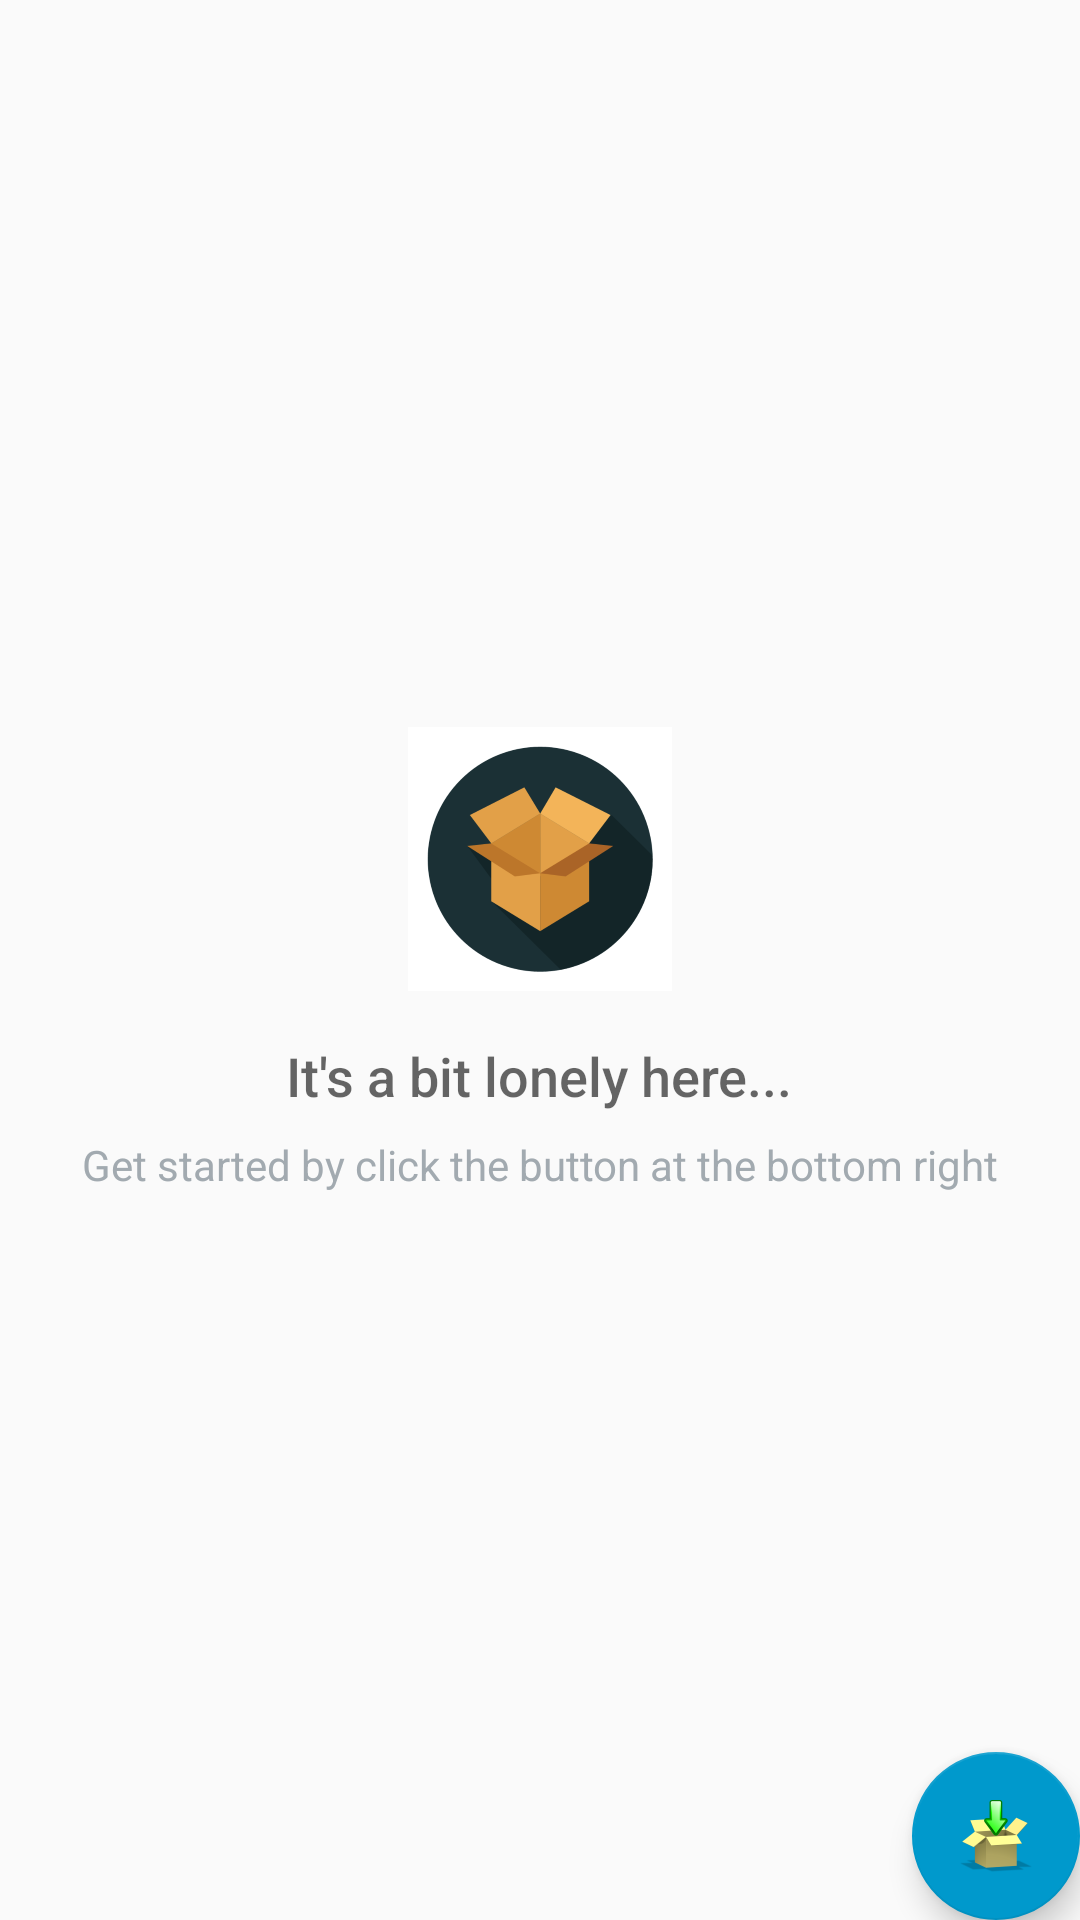

Layout XML and referenced resources for this Android screen:
<!-- AndroidManifest.xml: application theme AppTheme -->
<!-- res/layout/activity_main.xml -->
<?xml version="1.0" encoding="utf-8"?>
<RelativeLayout xmlns:android="http://schemas.android.com/apk/res/android"
    xmlns:tools="http://schemas.android.com/tools"
    android:layout_width="match_parent"
    android:layout_height="match_parent"
    xmlns:app="http://schemas.android.com/apk/res-auto"
    tools:context=".MainActivity">

    <ListView
        android:id="@+id/text_view_inventory"
        android:layout_width="match_parent"
        android:layout_height="match_parent"
        android:padding="@dimen/activity_margin"/>

    
    <RelativeLayout
        android:id="@+id/empty_view"
        android:layout_width="wrap_content"
        android:layout_height="wrap_content"
        android:layout_centerInParent="true">

        <ImageView
            android:id="@+id/empty_inv_image"
            android:layout_width="wrap_content"
            android:layout_height="wrap_content"
            android:layout_centerHorizontal="true"
            android:src="@drawable/ic_empty_box"/>

        <TextView
            android:id="@+id/empty_title_text"
            android:layout_width="wrap_content"
            android:layout_height="wrap_content"
            android:layout_below="@+id/empty_inv_image"
            android:layout_centerHorizontal="true"
            android:fontFamily="sans-serif-medium"
            android:paddingTop="16dp"
            android:text="@string/empty_view_title_text"
            android:textAppearance="?android:textAppearanceMedium"/>

        <TextView
            android:id="@+id/empty_subtitle_text"
            android:layout_width="wrap_content"
            android:layout_height="wrap_content"
            android:layout_below="@+id/empty_title_text"
            android:layout_centerHorizontal="true"
            android:fontFamily="sans-serif"
            android:paddingTop="8dp"
            android:text="@string/empty_view_subtitle_text"
            android:textAppearance="?android:textAppearanceSmall"
            android:textColor="#A2AAB0"/>

    </RelativeLayout>

    <android.support.design.widget.FloatingActionButton
        android:id="@+id/fab"
        android:layout_width="wrap_content"
        android:layout_height="wrap_content"
        android:layout_alignParentBottom="true"
        android:layout_alignParentRight="true"
        app:backgroundTint="@android:color/holo_blue_dark"
        android:layout_margin="@dimen/fab_margin"
        android:src="@drawable/ic_add_inventory"/>
</RelativeLayout>
<!-- resources referenced by this layout -->
<resources>
  <!-- drawable ic_add_inventory: png bitmap (drawable-hdpi, 2137 bytes) -->
  <!-- drawable ic_empty_box: png bitmap (drawable-hdpi, 5083 bytes) -->
  <string name="empty_view_subtitle_text">Get started by click the button at the bottom right</string>
  <string name="empty_view_title_text">It\'s a bit lonely here...</string>
  <style name="AppTheme" parent="Theme.AppCompat.Light.DarkActionBar">
          
          <item name="colorPrimary">@color/colorPrimary</item>
          <item name="colorPrimaryDark">@color/colorPrimaryDark</item>
          <item name="colorAccent">@color/colorAccent</item>
      </style>
  <!-- not gathered from this repository: default colours our renderer supplied (Android Studio template values) -->
  <color name="colorPrimary">#FF6200EE</color>
  <color name="colorPrimaryDark">#FF3700B3</color>
  <color name="colorAccent">#FF03DAC5</color>
</resources>
